Photos from the image-classification dataset "data" in the GitHub repository azief27saclolo/Thesis-Project. Its 4 classes are: early blight leaf, healthy leaf, late blight leaf, septoria leaf.

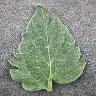
Label: healthy leaf

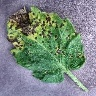
Label: septoria leaf

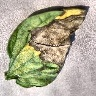
Label: late blight leaf

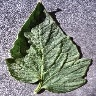
Label: healthy leaf

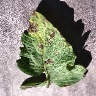
Label: early blight leaf

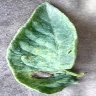
Label: early blight leaf
